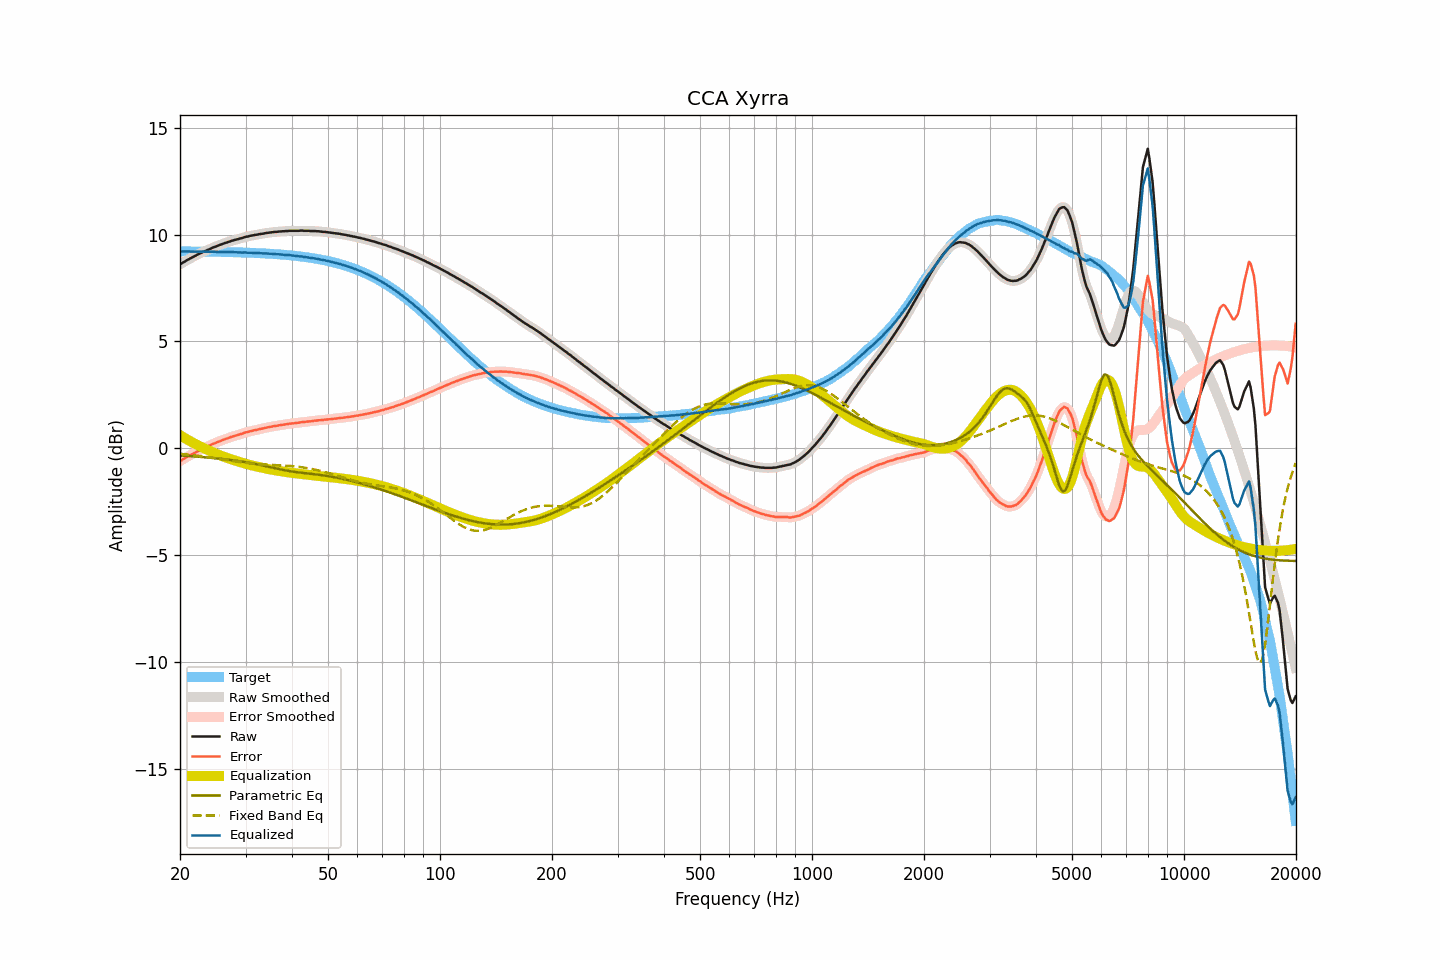

The data file committed next to this chart (first rows):
frequency, raw, smoothed, error, error_smoothed, equalization, parametric_eq, fixed_band_eq, equalized_raw, equalized_smoothed, target
20.00, 8.61, 8.61, -0.61, -0.61, 0.61, -0.34, -0.26, 9.21, 9.21, 9.21
20.20, 8.65, 8.65, -0.56, -0.56, 0.56, -0.35, -0.27, 9.21, 9.21, 9.21
20.40, 8.70, 8.70, -0.51, -0.52, 0.52, -0.35, -0.28, 9.21, 9.21, 9.21
20.61, 8.74, 8.74, -0.47, -0.47, 0.47, -0.36, -0.29, 9.21, 9.21, 9.21
20.81, 8.79, 8.79, -0.42, -0.43, 0.43, -0.36, -0.29, 9.21, 9.21, 9.21
21.02, 8.83, 8.83, -0.38, -0.38, 0.38, -0.37, -0.30, 9.21, 9.21, 9.21
21.23, 8.87, 8.87, -0.34, -0.34, 0.34, -0.37, -0.31, 9.21, 9.21, 9.21
21.44, 8.91, 8.91, -0.30, -0.30, 0.30, -0.38, -0.32, 9.21, 9.21, 9.21
21.66, 8.95, 8.95, -0.26, -0.26, 0.26, -0.38, -0.33, 9.20, 9.21, 9.21
21.87, 8.99, 8.99, -0.22, -0.22, 0.22, -0.39, -0.34, 9.21, 9.21, 9.21
22.09, 9.03, 9.03, -0.18, -0.18, 0.18, -0.39, -0.34, 9.21, 9.21, 9.21
22.31, 9.07, 9.07, -0.14, -0.14, 0.14, -0.40, -0.35, 9.21, 9.21, 9.21
22.54, 9.11, 9.11, -0.10, -0.10, 0.10, -0.40, -0.36, 9.21, 9.21, 9.20
22.76, 9.14, 9.14, -0.07, -0.06, 0.06, -0.41, -0.37, 9.20, 9.21, 9.20
22.99, 9.18, 9.17, -0.02, -0.03, 0.03, -0.42, -0.38, 9.21, 9.20, 9.20
23.22, 9.21, 9.21, 0.01, 0.01, -0.01, -0.42, -0.39, 9.20, 9.20, 9.20
23.45, 9.24, 9.24, 0.04, 0.04, -0.04, -0.43, -0.40, 9.20, 9.20, 9.20
23.69, 9.28, 9.27, 0.08, 0.07, -0.08, -0.44, -0.42, 9.20, 9.20, 9.20
23.92, 9.31, 9.31, 0.11, 0.11, -0.11, -0.44, -0.43, 9.20, 9.20, 9.20
24.16, 9.34, 9.34, 0.14, 0.15, -0.14, -0.45, -0.44, 9.19, 9.20, 9.20
24.40, 9.38, 9.37, 0.18, 0.18, -0.18, -0.46, -0.45, 9.20, 9.20, 9.20
24.65, 9.41, 9.41, 0.21, 0.21, -0.21, -0.46, -0.46, 9.20, 9.20, 9.19
24.89, 9.44, 9.44, 0.25, 0.25, -0.25, -0.47, -0.47, 9.19, 9.19, 9.19
25.14, 9.47, 9.47, 0.28, 0.28, -0.28, -0.48, -0.48, 9.19, 9.19, 9.19
25.39, 9.50, 9.50, 0.31, 0.31, -0.31, -0.49, -0.50, 9.19, 9.19, 9.19
25.65, 9.53, 9.53, 0.34, 0.34, -0.34, -0.50, -0.51, 9.19, 9.19, 9.19
25.91, 9.56, 9.56, 0.37, 0.37, -0.37, -0.50, -0.52, 9.19, 9.19, 9.19
26.16, 9.58, 9.58, 0.39, 0.39, -0.39, -0.51, -0.53, 9.18, 9.19, 9.19
26.43, 9.61, 9.61, 0.42, 0.42, -0.42, -0.52, -0.55, 9.18, 9.18, 9.18
26.69, 9.63, 9.63, 0.45, 0.45, -0.45, -0.53, -0.56, 9.18, 9.18, 9.18
26.96, 9.66, 9.66, 0.48, 0.47, -0.48, -0.54, -0.57, 9.18, 9.18, 9.18
27.23, 9.68, 9.68, 0.50, 0.50, -0.50, -0.55, -0.58, 9.18, 9.18, 9.18
27.50, 9.71, 9.71, 0.53, 0.53, -0.53, -0.56, -0.59, 9.18, 9.18, 9.18
27.77, 9.73, 9.73, 0.55, 0.55, -0.55, -0.57, -0.61, 9.18, 9.18, 9.18
28.05, 9.75, 9.75, 0.57, 0.58, -0.57, -0.58, -0.62, 9.17, 9.17, 9.17
28.33, 9.77, 9.77, 0.60, 0.60, -0.60, -0.59, -0.63, 9.17, 9.17, 9.17
28.62, 9.79, 9.79, 0.62, 0.62, -0.62, -0.60, -0.64, 9.17, 9.17, 9.17
28.90, 9.81, 9.81, 0.64, 0.64, -0.64, -0.61, -0.65, 9.16, 9.16, 9.17
29.19, 9.83, 9.83, 0.66, 0.66, -0.67, -0.62, -0.66, 9.16, 9.16, 9.16
29.48, 9.85, 9.85, 0.69, 0.69, -0.69, -0.63, -0.67, 9.16, 9.16, 9.16
29.78, 9.88, 9.87, 0.72, 0.71, -0.71, -0.65, -0.68, 9.16, 9.16, 9.16
30.08, 9.90, 9.89, 0.74, 0.74, -0.73, -0.66, -0.69, 9.16, 9.16, 9.16
30.38, 9.91, 9.91, 0.75, 0.76, -0.76, -0.67, -0.70, 9.15, 9.16, 9.15
30.68, 9.93, 9.93, 0.78, 0.78, -0.78, -0.69, -0.71, 9.15, 9.15, 9.15
30.99, 9.95, 9.94, 0.80, 0.80, -0.80, -0.70, -0.72, 9.15, 9.15, 9.15
31.30, 9.96, 9.96, 0.81, 0.82, -0.82, -0.71, -0.72, 9.14, 9.15, 9.15
31.61, 9.98, 9.97, 0.84, 0.83, -0.83, -0.73, -0.73, 9.15, 9.14, 9.14
31.93, 9.99, 9.99, 0.85, 0.85, -0.85, -0.74, -0.74, 9.14, 9.14, 9.14
32.24, 10.00, 10.00, 0.86, 0.87, -0.87, -0.76, -0.74, 9.13, 9.14, 9.14
32.57, 10.02, 10.01, 0.89, 0.88, -0.88, -0.77, -0.75, 9.13, 9.13, 9.13
32.89, 10.03, 10.03, 0.90, 0.90, -0.90, -0.79, -0.75, 9.13, 9.13, 9.13
33.22, 10.04, 10.04, 0.91, 0.91, -0.92, -0.80, -0.76, 9.12, 9.12, 9.12
33.55, 10.05, 10.05, 0.93, 0.93, -0.93, -0.82, -0.76, 9.12, 9.12, 9.12
33.89, 10.07, 10.06, 0.95, 0.95, -0.95, -0.84, -0.77, 9.12, 9.12, 9.12
34.23, 10.08, 10.08, 0.97, 0.96, -0.96, -0.85, -0.77, 9.11, 9.11, 9.11
34.57, 10.09, 10.09, 0.98, 0.98, -0.98, -0.87, -0.77, 9.11, 9.11, 9.11
34.92, 10.10, 10.10, 0.99, 0.99, -0.99, -0.89, -0.78, 9.10, 9.10, 9.10
35.27, 10.11, 10.11, 1.01, 1.01, -1.01, -0.90, -0.78, 9.10, 9.10, 9.10
35.62, 10.12, 10.12, 1.02, 1.02, -1.02, -0.92, -0.78, 9.09, 9.09, 9.09
35.97, 10.13, 10.12, 1.04, 1.04, -1.04, -0.94, -0.79, 9.09, 9.09, 9.09
... 635 more rows
